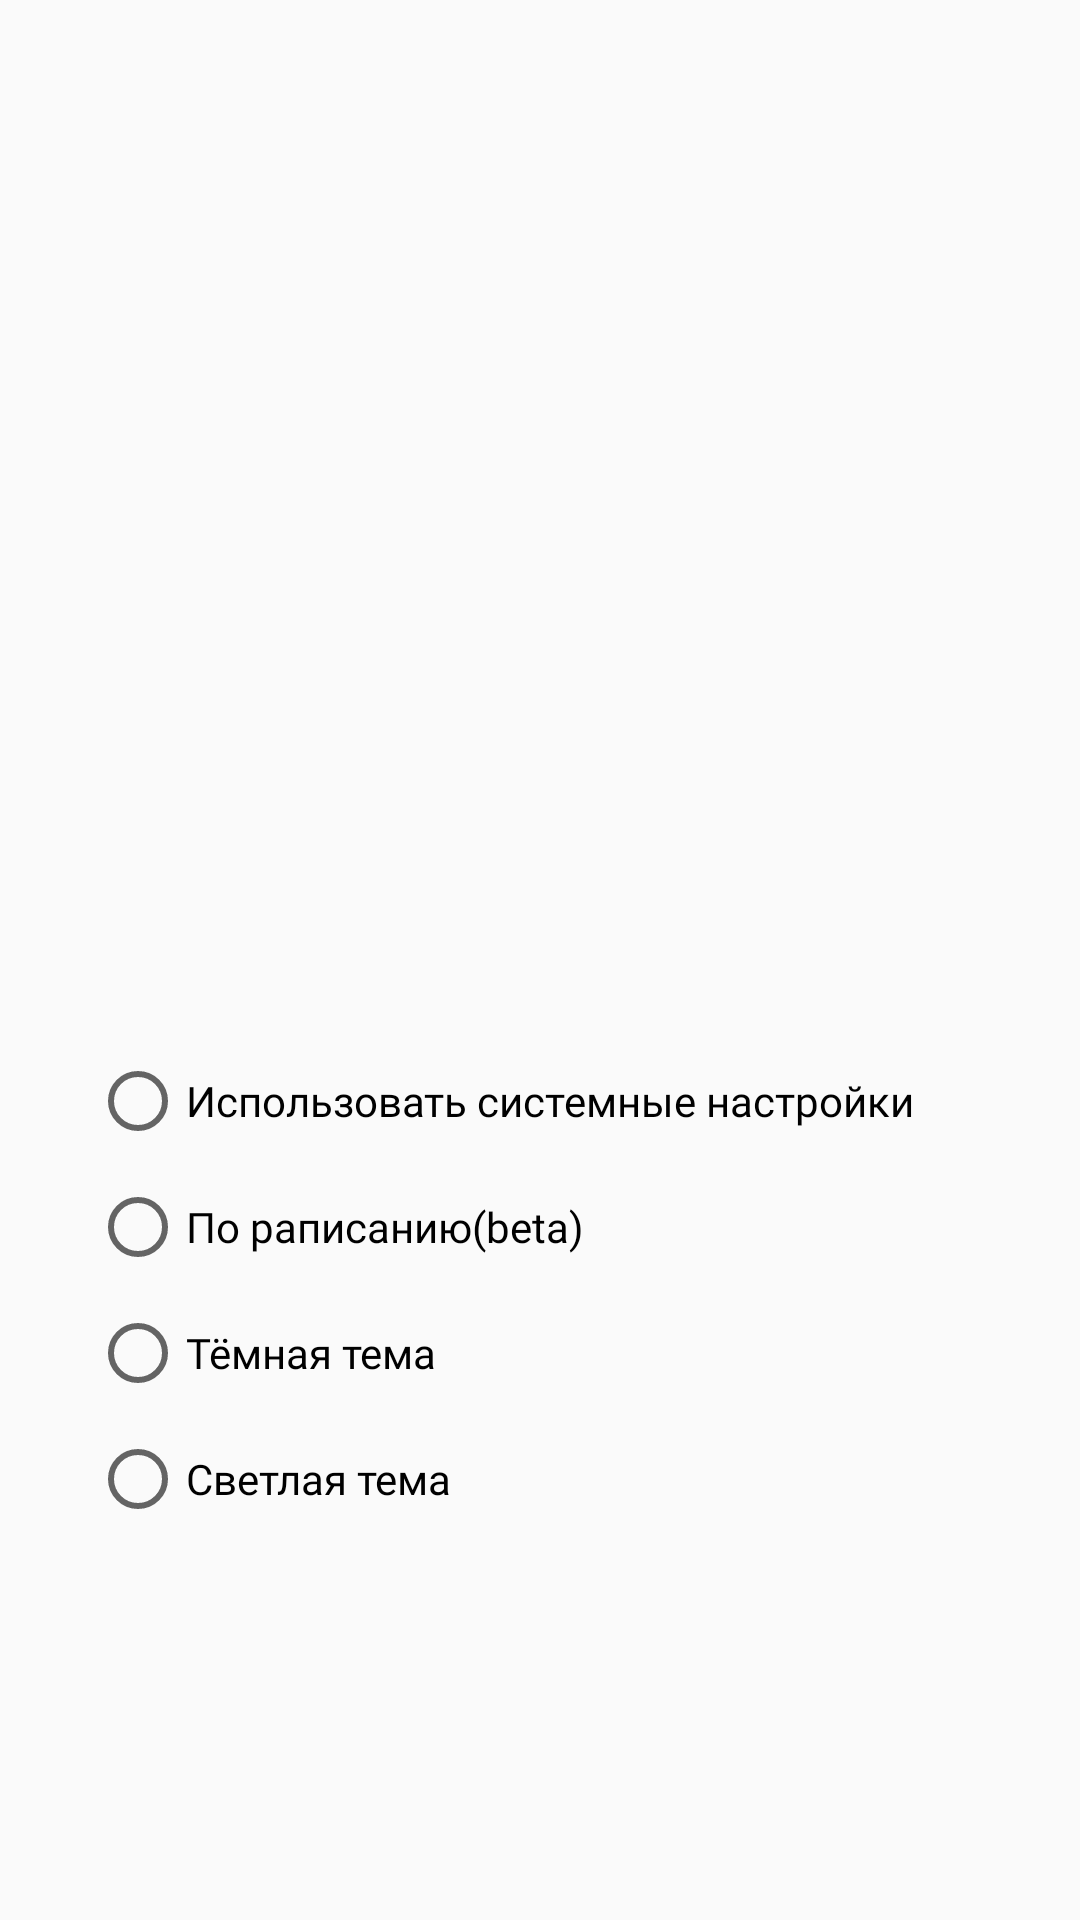

Android layout source for this screen:
<!-- AndroidManifest.xml: application theme AppTheme -->
<!-- res/layout/fragment_switcher.xml -->
<?xml version="1.0" encoding="utf-8"?>
<LinearLayout
    xmlns:android="http://schemas.android.com/apk/res/android" android:layout_width="match_parent"
    android:layout_height="match_parent"
    android:layout_gravity="center"
    android:orientation="vertical"
    android:gravity="center"
    android:id="@+id/fragment_switcher">

    <ImageView
        android:layout_width="200dp"
        android:layout_height="200dp"
        android:src="@drawable/switcher"
        android:contentDescription="@string/dark_theme"/>

    <RadioGroup
        android:layout_width="match_parent"
        android:layout_height="wrap_content"
        android:layout_marginTop="20dp"
        android:layout_marginStart="20dp">

        <RadioButton
            android:id="@+id/rb_system"
            android:layout_width="wrap_content"
            android:layout_height="wrap_content"
            android:text="@string/system_color"
            android:fontFamily="@font/sfui_semibold"
            android:textColor="@color/textBlack"/>

        <RadioButton
            android:id="@+id/rb_time"
            android:layout_marginTop="10dp"
            android:layout_width="wrap_content"
            android:layout_height="wrap_content"
            android:text="@string/schedule"
            android:fontFamily="@font/sfui_semibold"
            android:textColor="@color/textBlack"/>

        <RadioButton
            android:id="@+id/rb_dark"
            android:layout_marginTop="10dp"
            android:layout_width="wrap_content"
            android:layout_height="wrap_content"
            android:text="@string/dark_theme"
            android:fontFamily="@font/sfui_semibold"
            android:textColor="@color/textBlack"/>

        <RadioButton
            android:id="@+id/rb_light"
            android:layout_marginTop="10dp"
            android:layout_width="wrap_content"
            android:layout_height="wrap_content"
            android:text="@string/light_theme"
            android:fontFamily="@font/sfui_semibold"
            android:textColor="@color/textBlack"/>

    </RadioGroup>

</LinearLayout>
<!-- resources referenced by this layout -->
<resources>
  <color name="textBlack">#000</color>
  <string name="dark_theme">Тёмная тема</string>
  <string name="light_theme">Светлая тема</string>
  <string name="schedule">По раписанию(beta)</string>
  <string name="system_color">Использовать системные настройки</string>
  <style name="AppTheme" parent="Theme.AppCompat.Light.DarkActionBar">
          
          <item name="colorPrimary">@color/cherry</item>
          <item name="colorPrimaryDark">@color/colorPrimaryDark</item>
          <item name="colorAccent">@color/sea</item>
          <item name="android:windowActivityTransitions">true</item>
          <item name="android:navigationBarColor">@color/white</item>
  
          <item name="drawerArrowStyle">@style/DrawerArrowStyle</item>
      </style>
  <color name="cherry">#d9225e</color>
  <color name="colorPrimaryDark">#4082f1</color>
  <color name="sea">#4082f1</color>
  <color name="white">#fff</color>
  <style name="DrawerArrowStyle" parent="@style/Widget.AppCompat.DrawerArrowToggle">
          <item name="spinBars">true</item>
          <item name="color">#fff</item>
      </style>
</resources>
